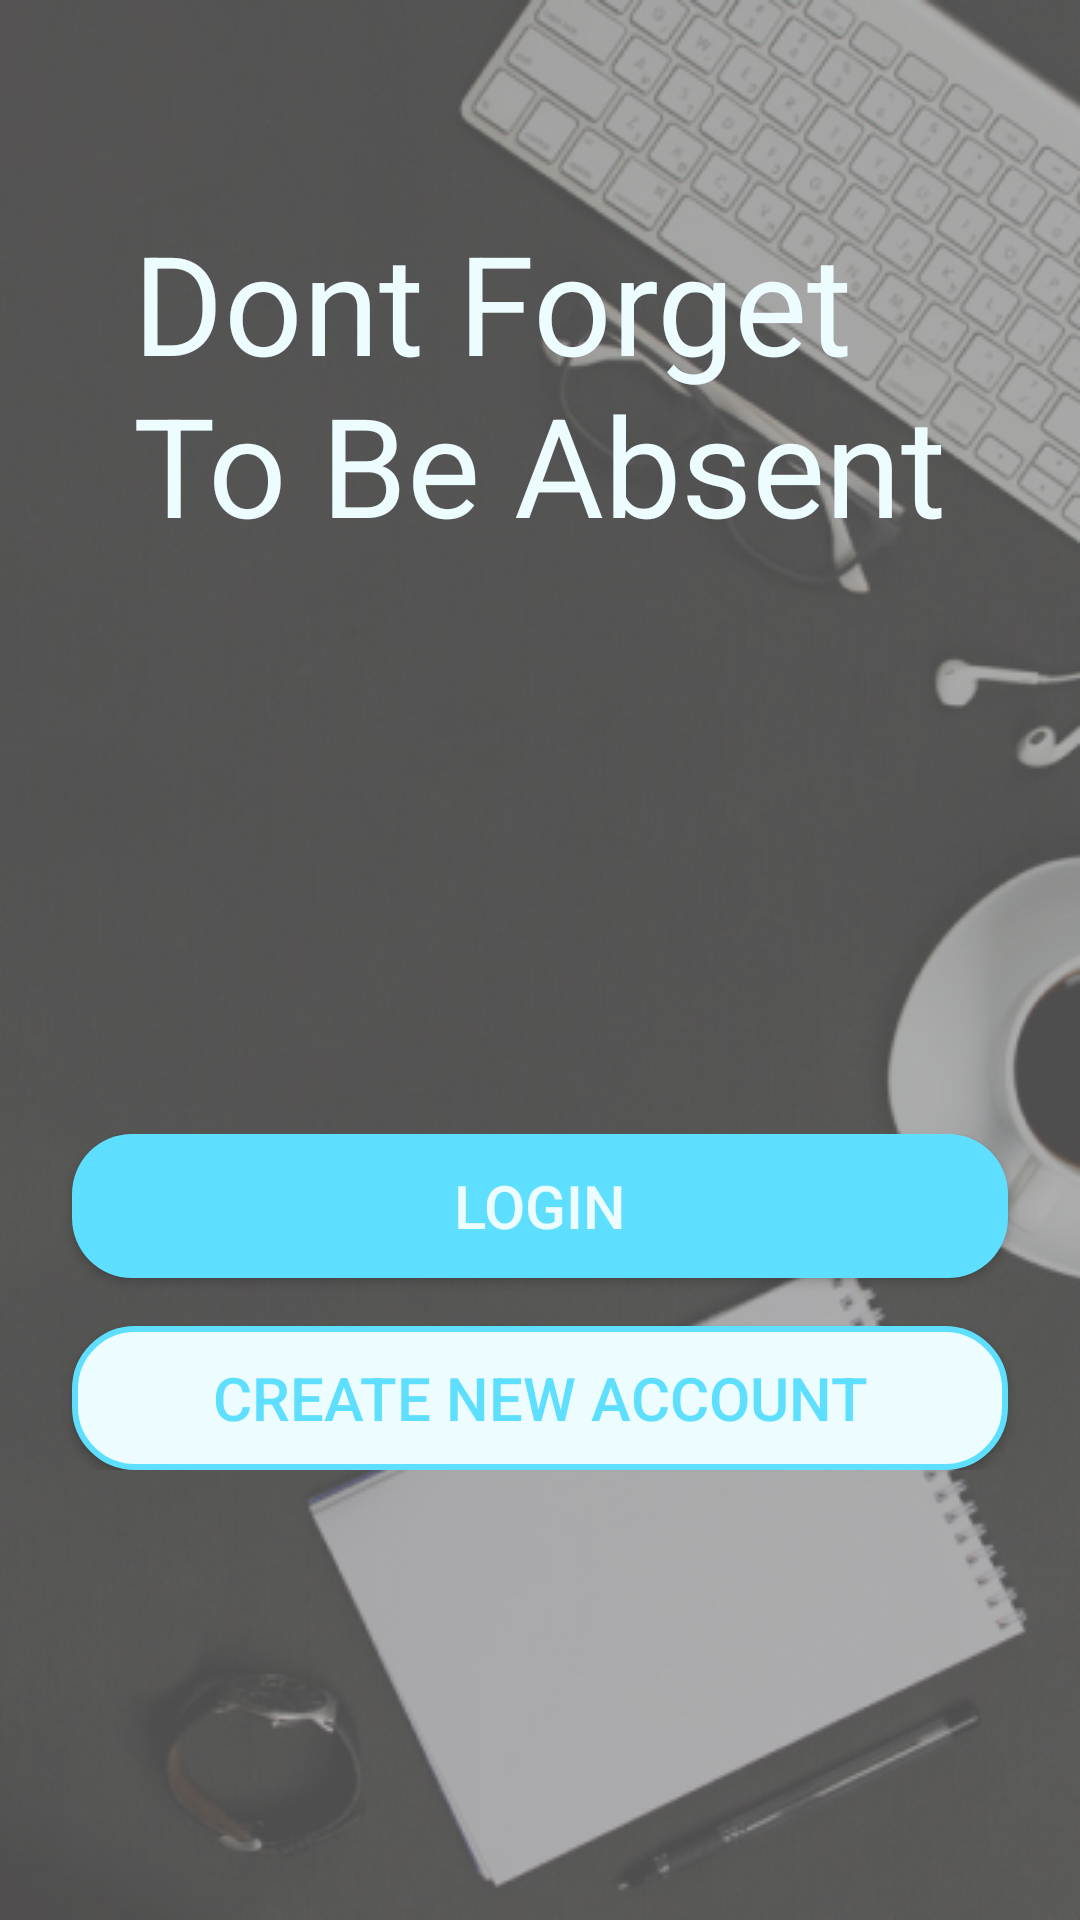

The Android layout XML behind this screen, and the referenced resources:
<!-- AndroidManifest.xml: application theme AppTheme.NoActionBar -->
<!-- res/layout/activity_sign_up.xml -->
<?xml version="1.0" encoding="utf-8"?>
<RelativeLayout xmlns:android="http://schemas.android.com/apk/res/android"
    xmlns:app="http://schemas.android.com/apk/res-auto"
    xmlns:tools="http://schemas.android.com/tools"
    android:layout_width="match_parent"
    android:layout_height="match_parent"
    android:background="@drawable/backgroundsignup"
    tools:context=".intro.SignUp">
    <TextView
        android:layout_marginLeft="24dp"
        android:layout_marginRight="24dp"
        android:id="@+id/tv_deskripsi"
        android:textSize="46dp"
        android:text="@string/deskripsi_signup"
        android:textColor="@color/colorPrimary"
        android:layout_marginTop="70dp"
        android:layout_alignParentTop="true"
        android:layout_centerInParent="true"
        android:layout_width="wrap_content"
        android:layout_height="wrap_content"/>
    <LinearLayout
        android:layout_alignParentBottom="true"
        android:orientation="vertical"
        android:layout_marginBottom="150dp"
        android:layout_width="match_parent"
        android:layout_height="wrap_content">
    <Button
        android:text="Login"
        android:id="@+id/btn_to_login"
        android:textSize="20dp"
        android:background="@drawable/button_2"
        android:textColor="@color/colorPrimary"
        android:layout_marginLeft="24dp"
        android:layout_marginRight="24dp"
        android:layout_width="match_parent"
        android:layout_height="wrap_content"/>
    <Button
        android:text="Create New Account"
        android:layout_marginTop="16dp"
        android:id="@+id/btn_to_register"
        android:background="@drawable/button_1"
        android:layout_marginLeft="24dp"
        android:layout_marginRight="24dp"
        android:textSize="20dp"
        android:textColor="@color/colorPrimaryDark"
        android:layout_width="match_parent"
        android:layout_height="wrap_content"/>
    </LinearLayout>
</RelativeLayout>
<!-- resources referenced by this layout -->
<resources>
  <color name="colorPrimary">#ECFCFF</color>
  <color name="colorPrimaryDark">#5EDFFF</color>
  <!-- drawable backgroundsignup: jpg bitmap (drawable, 97345 bytes) -->
  <!-- drawable button_1 (drawable) -->
  <?xml version="1.0" encoding="utf-8"?>
  <shape xmlns:android="http://schemas.android.com/apk/res/android">
   <solid android:color="@color/colorPrimary"/>
   <stroke android:width="2dp" android:color="@color/colorPrimaryDark"/>
   <corners android:radius="20dp"/>
  </shape>
  <!-- drawable button_2 (drawable) -->
  <?xml version="1.0" encoding="utf-8"?>
  <shape xmlns:android="http://schemas.android.com/apk/res/android">
   <solid android:color="@color/colorPrimaryDark"/>
   <corners android:radius="20dp"/>
  </shape>
  <string name="deskripsi_signup">Dont Forget \nTo Be Absent</string>
  <style name="AppTheme.NoActionBar" parent="Theme.AppCompat.NoActionBar" />
</resources>
